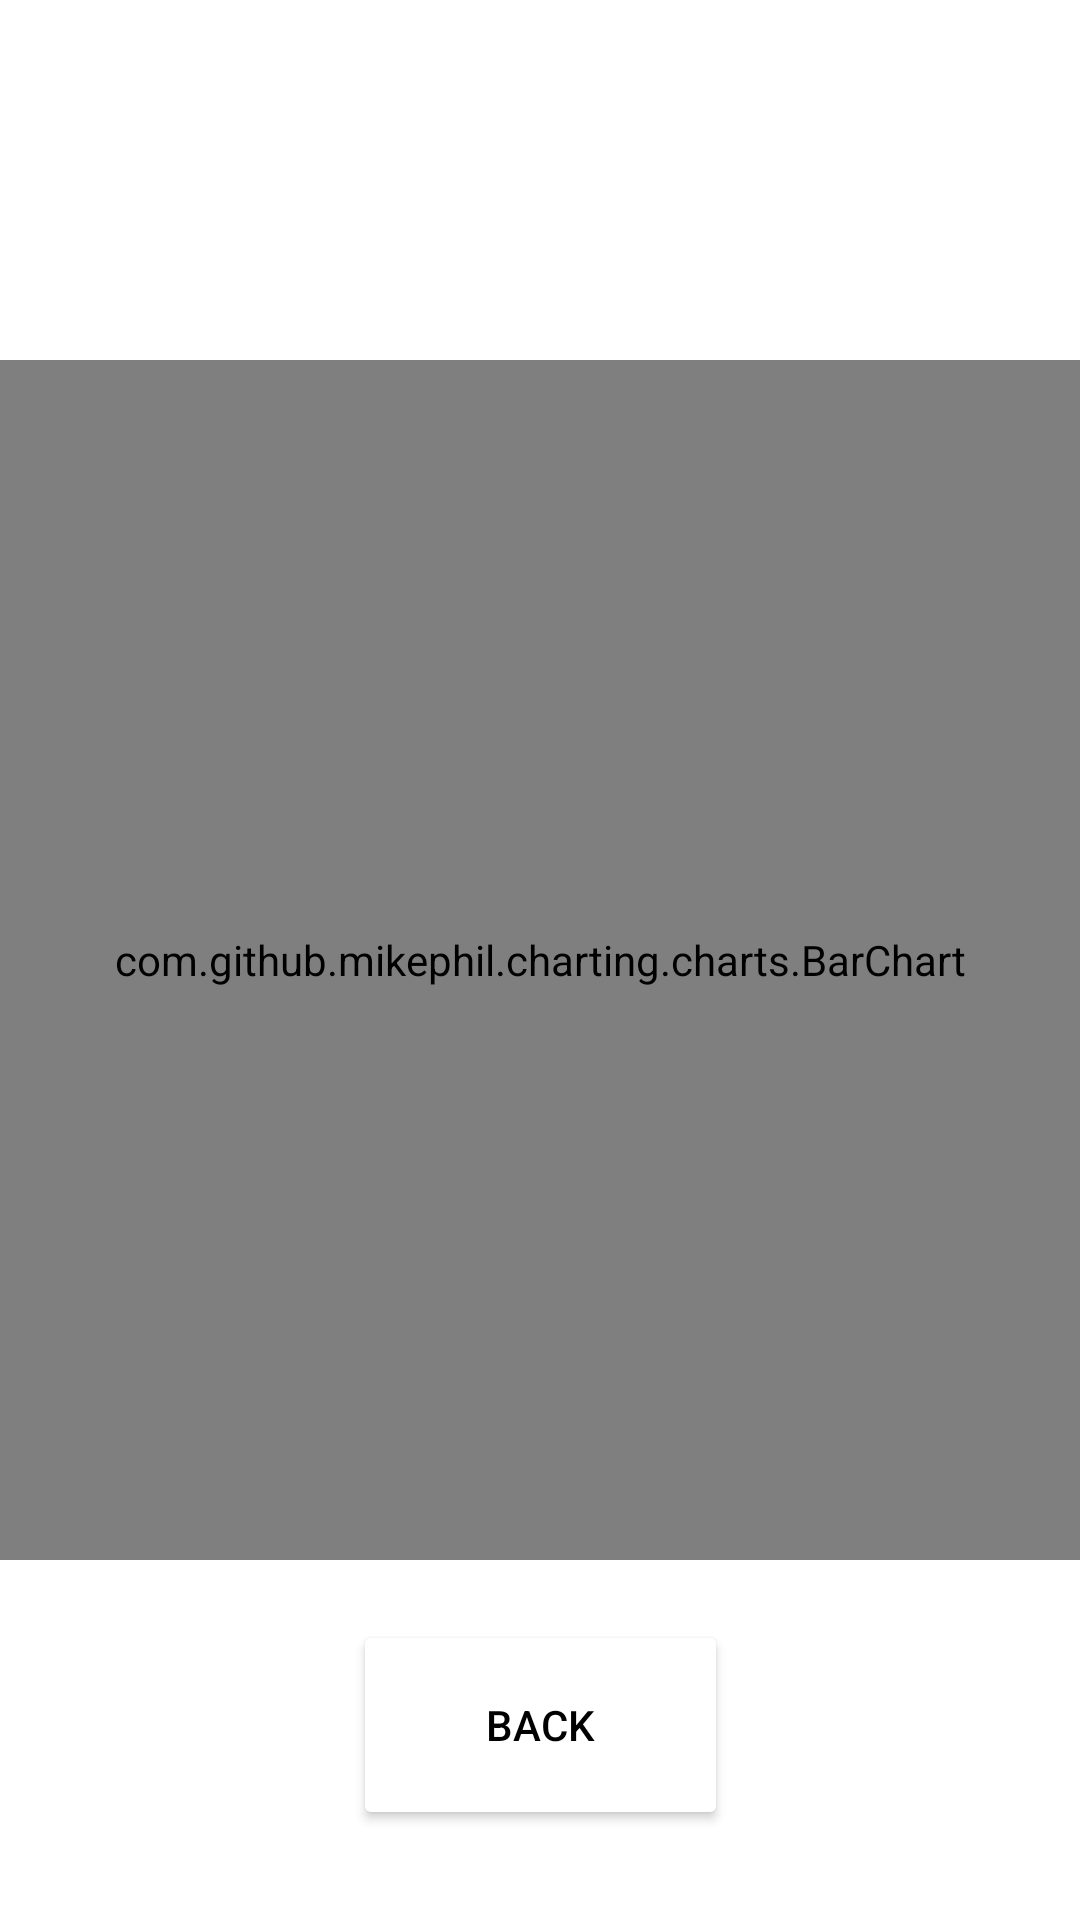

The Android layout XML behind this screen, and the referenced resources:
<!-- AndroidManifest.xml: application theme Theme.SendMessageFast -->
<!-- res/layout/activity_histogram.xml -->
<?xml version="1.0" encoding="utf-8"?>
<androidx.constraintlayout.widget.ConstraintLayout xmlns:android="http://schemas.android.com/apk/res/android"
    xmlns:app="http://schemas.android.com/apk/res-auto"
    xmlns:tools="http://schemas.android.com/tools"
    android:layout_width="match_parent"
    android:layout_height="match_parent"
    tools:context=".Histogram">

    <com.github.mikephil.charting.charts.BarChart
        android:id="@+id/histogram"
        android:layout_width="match_parent"
        android:layout_height="400dp"
        app:layout_constraintBottom_toBottomOf="parent"
        app:layout_constraintLeft_toLeftOf="parent"
        app:layout_constraintRight_toRightOf="parent"
        app:layout_constraintTop_toTopOf="parent"
        >



    </com.github.mikephil.charting.charts.BarChart>

    <Button
        android:id="@+id/backH"
        android:layout_width="125dp"
        android:layout_height="70dp"
        android:text="@string/back"
        android:textColor="@color/black"
        android:layout_marginTop="20dp"
        android:backgroundTint="@color/white"
        app:layout_constraintEnd_toEndOf="parent"
        app:layout_constraintStart_toStartOf="parent"
        app:layout_constraintTop_toBottomOf="@+id/histogram"
        />
</androidx.constraintlayout.widget.ConstraintLayout>
<!-- resources referenced by this layout -->
<resources>
  <color name="black">#FF000000</color>
  <color name="white">#FFFFFFFF</color>
  <string name="back">Back</string>
  <style name="Theme.SendMessageFast" parent="Theme.MaterialComponents.DayNight.DarkActionBar">
          
          <item name="colorPrimary">@color/purple_500</item>
          <item name="colorPrimaryVariant">@color/purple_700</item>
          <item name="colorOnPrimary">@color/white</item>
          
          <item name="colorSecondary">@color/teal_200</item>
          <item name="colorSecondaryVariant">@color/teal_700</item>
          <item name="colorOnSecondary">@color/black</item>
          
          <item name="android:statusBarColor" tools:targetApi="l">?attr/colorPrimaryVariant</item>
          
      </style>
  <color name="purple_500">#FF6200EE</color>
  <color name="purple_700">#FF3700B3</color>
  <color name="teal_200">#FF03DAC5</color>
  <color name="teal_700">#FF018786</color>
</resources>
